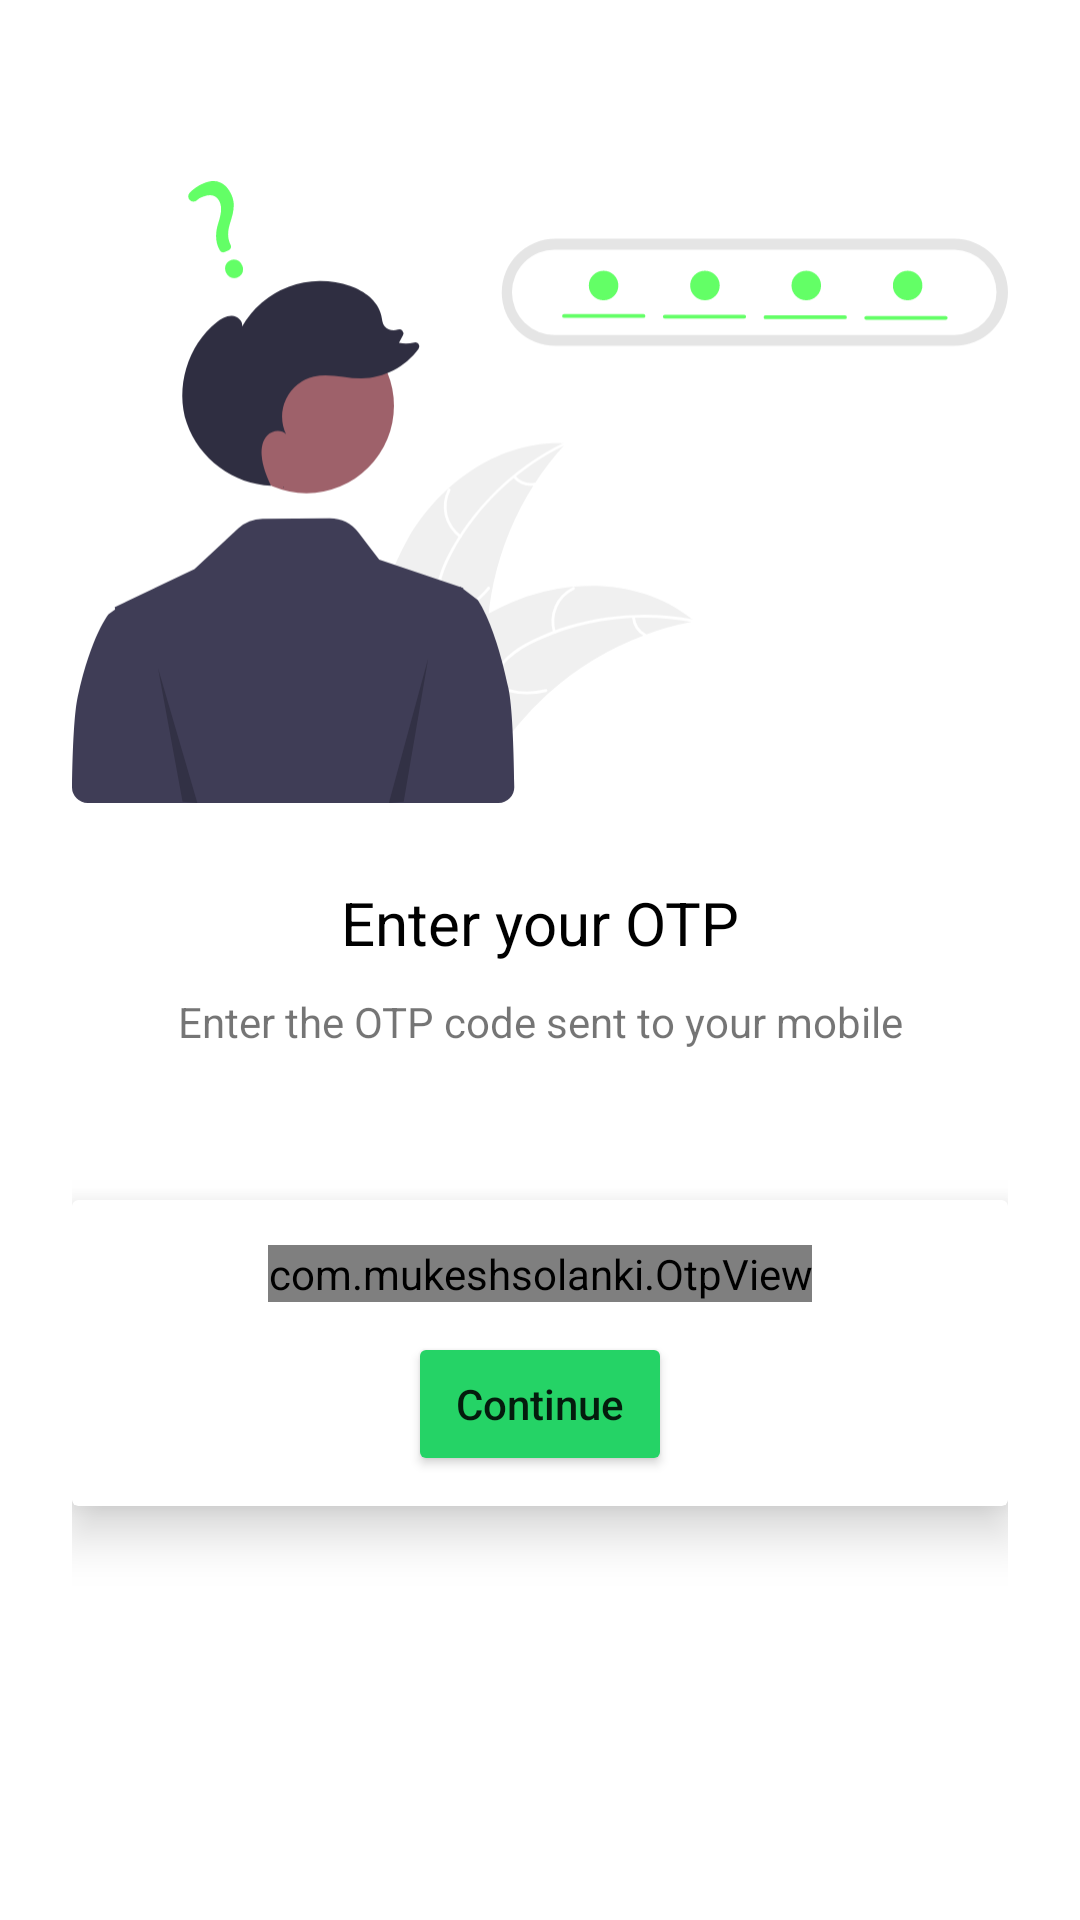

Layout XML and referenced resources for this Android screen:
<!-- AndroidManifest.xml: application theme Theme.Whatsappclone -->
<!-- res/layout/activity_otpactivity.xml -->
<?xml version="1.0" encoding="utf-8"?>
<androidx.constraintlayout.widget.ConstraintLayout xmlns:android="http://schemas.android.com/apk/res/android"
    xmlns:app="http://schemas.android.com/apk/res-auto"
    xmlns:tools="http://schemas.android.com/tools"
    android:layout_width="match_parent"
    android:layout_height="match_parent"
    android:padding="24dp"
    tools:context=".activity.NumberActivity">

    <ImageView
        android:id="@+id/imageView"
        android:layout_width="wrap_content"
        android:layout_height="220dp"
        android:layout_marginTop="30dp"
        app:layout_constraintEnd_toEndOf="parent"
        app:layout_constraintStart_toStartOf="parent"
        app:layout_constraintTop_toTopOf="parent"
        app:srcCompat="@drawable/ic_otp" />

    <TextView
        android:id="@+id/textView2"
        android:layout_width="wrap_content"
        android:layout_height="wrap_content"
        android:layout_marginTop="20dp"
        android:text="Enter your OTP"
        android:textColor="@color/black"
        android:textSize="20sp"
        app:layout_constraintEnd_toEndOf="@+id/imageView"
        app:layout_constraintStart_toStartOf="@+id/imageView"
        app:layout_constraintTop_toBottomOf="@+id/imageView" />

    <TextView
        android:id="@+id/textView3"
        android:layout_width="wrap_content"
        android:layout_height="wrap_content"
        android:layout_marginTop="10dp"
        android:text="Enter the OTP code sent to your mobile"
        app:layout_constraintEnd_toEndOf="@+id/textView2"
        app:layout_constraintStart_toStartOf="@+id/textView2"
        app:layout_constraintTop_toBottomOf="@+id/textView2" />

    <androidx.cardview.widget.CardView
        android:layout_width="match_parent"
        android:layout_height="wrap_content"
        android:layout_marginTop="50dp"
        app:cardElevation="10dp"
        app:layout_constraintEnd_toEndOf="parent"
        app:layout_constraintStart_toStartOf="parent"
        app:layout_constraintTop_toBottomOf="@+id/textView3" >

        <LinearLayout
            android:layout_width="match_parent"
            android:layout_height="match_parent"
            android:padding="10dp"
            android:orientation="vertical">



               <com.mukeshsolanki.OtpView
                   android:id="@+id/otpField"
                   android:layout_width="wrap_content"
                   android:layout_height="wrap_content"
                   android:inputType="number"
                   android:layout_marginTop="5dp"
                   android:itemBackground="@color/white"
                   android:textColor="@color/main_color"
                   android:layout_gravity="center"
                   android:focusable="true"
                   android:focusableInTouchMode="true"
                   android:clickable="true"
                   app:OtpHideLineWhenFilled="true"
                   app:OtpState_filled="true"
                   app:OtpItemCount="6"
                   app:OtpLineColor="@color/main_color"
                   app:OtpViewType="rectangle"/>



            <Button
                android:id="@+id/Continue"
                android:layout_width="wrap_content"
                android:layout_height="wrap_content"
                android:layout_weight="1"
                android:layout_marginTop="10dp"
                android:backgroundTint="@color/ascent"
                android:layout_gravity="center"
                android:text="Continue"
                android:textAllCaps="false"/>
        </LinearLayout>


    </androidx.cardview.widget.CardView>

</androidx.constraintlayout.widget.ConstraintLayout>
<!-- resources referenced by this layout -->
<resources>
  <color name="ascent">#25D366</color>
  <color name="black">#FF000000</color>
  <color name="main_color">#008069</color>
  <color name="white">#FFFFFFFF</color>
  <!-- drawable ic_otp: vector/xml drawable (drawable, 7951 chars, omitted) -->
  <style name="Theme.Whatsappclone" parent="Base.Theme.Whatsappclone" />
  <style name="Base.Theme.Whatsappclone" parent="Theme.MaterialComponents.DayNight.NoActionBar">
          
          
          <item name="colorPrimary"> @color/main_color</item>
           <item name="colorPrimaryDark">@color/sub_color</item>
      </style>
  <color name="sub_color">#075E54</color>
</resources>
